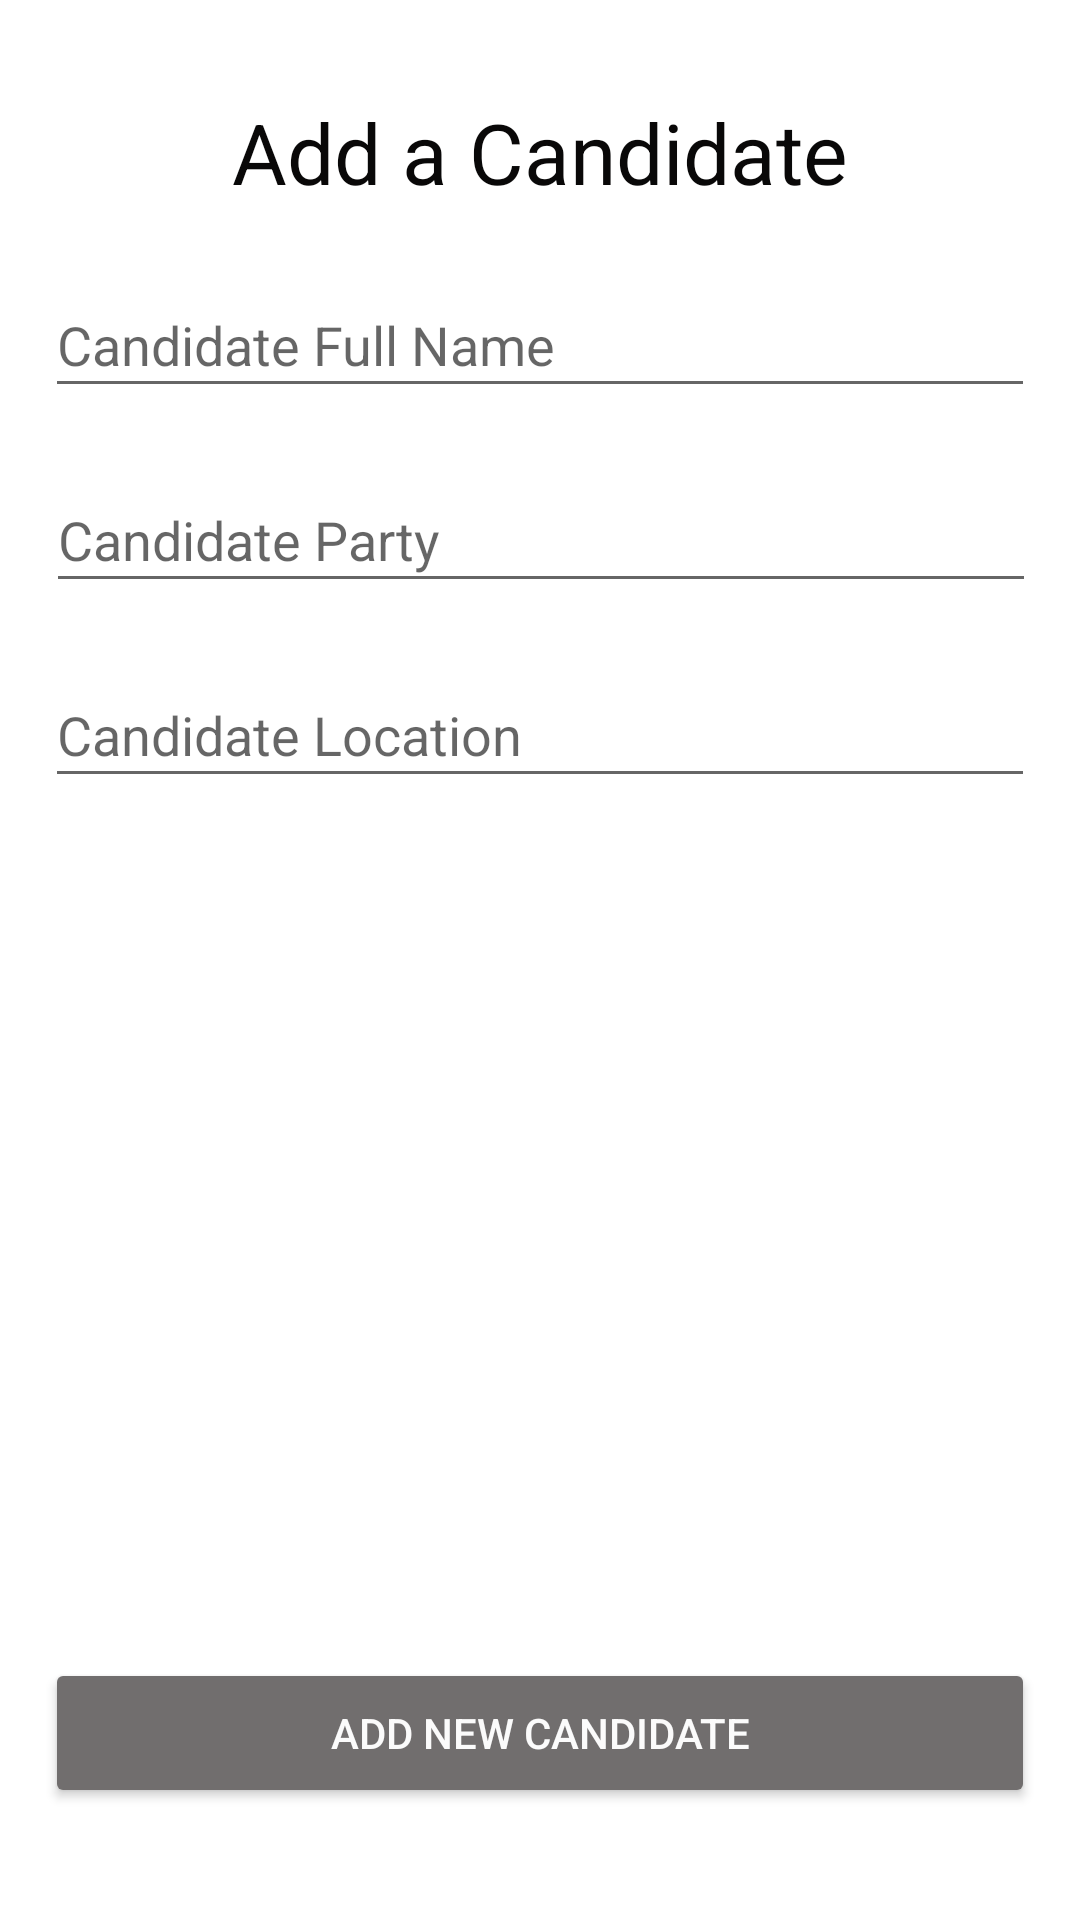

Android layout source for this screen:
<!-- AndroidManifest.xml: application theme Theme.EasyVote_GD -->
<!-- res/layout/activity_update_candidate_list.xml -->
<?xml version="1.0" encoding="utf-8"?>
<androidx.constraintlayout.widget.ConstraintLayout xmlns:android="http://schemas.android.com/apk/res/android"
    xmlns:app="http://schemas.android.com/apk/res-auto"
    xmlns:tools="http://schemas.android.com/tools"
    android:layout_width="match_parent"
    android:layout_height="match_parent"
    tools:context=".UpdateCandidateList">

    <TextView
        android:id="@+id/add_Candidate_Txt"
        android:layout_width="342dp"
        android:layout_height="35dp"
        android:layout_marginTop="32dp"
        android:gravity="center"
        android:text="@string/add_a_candidate"
        android:textColor="#090808"
        android:textSize="28sp"
        app:layout_constraintEnd_toEndOf="parent"
        app:layout_constraintStart_toStartOf="parent"
        app:layout_constraintTop_toTopOf="parent" />

    <EditText
        android:id="@+id/add_Candidate_Name"
        android:layout_width="330dp"
        android:layout_height="45dp"
        android:layout_marginTop="24dp"
        android:autofillHints=""
        android:ems="10"
        android:hint="@string/candidate_full_name"
        android:inputType="textPersonName"
        app:layout_constraintEnd_toEndOf="parent"
        app:layout_constraintStart_toStartOf="parent"
        app:layout_constraintTop_toBottomOf="@+id/add_Candidate_Txt" />

    <EditText
        android:id="@+id/add_Candidate_Party"
        android:layout_width="330dp"
        android:layout_height="45dp"
        android:layout_marginTop="20dp"
        android:autofillHints=""
        android:ems="10"
        android:hint="@string/candidate_party"
        android:inputType="textPersonName"
        app:layout_constraintEnd_toEndOf="parent"
        app:layout_constraintHorizontal_bias="0.506"
        app:layout_constraintStart_toStartOf="parent"
        app:layout_constraintTop_toBottomOf="@+id/add_Candidate_Name" />

    <EditText
        android:id="@+id/add_Candidate_Location"
        android:layout_width="330dp"
        android:layout_height="45dp"
        android:layout_marginTop="20dp"
        android:autofillHints=""
        android:ems="10"
        android:hint="@string/candidate_location"
        android:inputType="textPersonName"
        app:layout_constraintEnd_toEndOf="parent"
        app:layout_constraintStart_toStartOf="parent"
        app:layout_constraintTop_toBottomOf="@+id/add_Candidate_Party" />

    <Button
        android:id="@+id/add_Candidate_Btn"
        android:layout_width="330dp"
        android:layout_height="50dp"
        android:layout_marginTop="40dp"
        android:text="@string/add_new_candidate"
        android:textColor="#FBFBFB"
        app:backgroundTint="#716E6E"
        app:layout_constraintBottom_toBottomOf="parent"
        app:layout_constraintEnd_toEndOf="@id/add_Candidate_Txt"
        app:layout_constraintStart_toStartOf="@id/add_Candidate_Txt"
        app:layout_constraintTop_toBottomOf="@+id/imageCandidate"
        app:layout_constraintVertical_bias="0.153" />

    <ImageView
        android:id="@+id/imageCandidate"
        android:layout_width="200dp"
        android:layout_height="200dp"
        android:layout_marginTop="40dp"
        android:onClick="handleImageClick"
        app:layout_constraintEnd_toEndOf="parent"
        app:layout_constraintStart_toStartOf="parent"
        app:layout_constraintTop_toBottomOf="@+id/add_Candidate_Location"
        app:srcCompat="@drawable/cam"
        android:contentDescription="@string/todo" />
</androidx.constraintlayout.widget.ConstraintLayout>
<!-- resources referenced by this layout -->
<resources>
  <string name="add_a_candidate">Add a Candidate</string>
  <string name="add_new_candidate">Add New Candidate</string>
  <string name="candidate_full_name">Candidate Full Name</string>
  <string name="candidate_location">Candidate Location</string>
  <string name="candidate_party">Candidate Party</string>
  <string name="todo">TODO</string>
  <style name="Theme.EasyVote_GD" parent="Theme.MaterialComponents.DayNight.DarkActionBar">
          
          <item name="colorPrimary">#16931B</item>
          <item name="colorPrimaryVariant">#8BC34A</item>
          <item name="colorOnPrimary">#FFFFFF</item>
          
          <item name="colorSecondary">@color/teal_200</item>
          <item name="colorSecondaryVariant">@color/teal_700</item>
          <item name="colorOnSecondary">#FDFDFD</item>
          
          <item name="android:statusBarColor" tools:targetApi="l">?attr/colorPrimaryVariant</item>
          
      </style>
  <!-- not gathered from this repository: default colours our renderer supplied (Android Studio template values) -->
  <color name="teal_200">#FF03DAC5</color>
  <color name="teal_700">#FF018786</color>
</resources>
